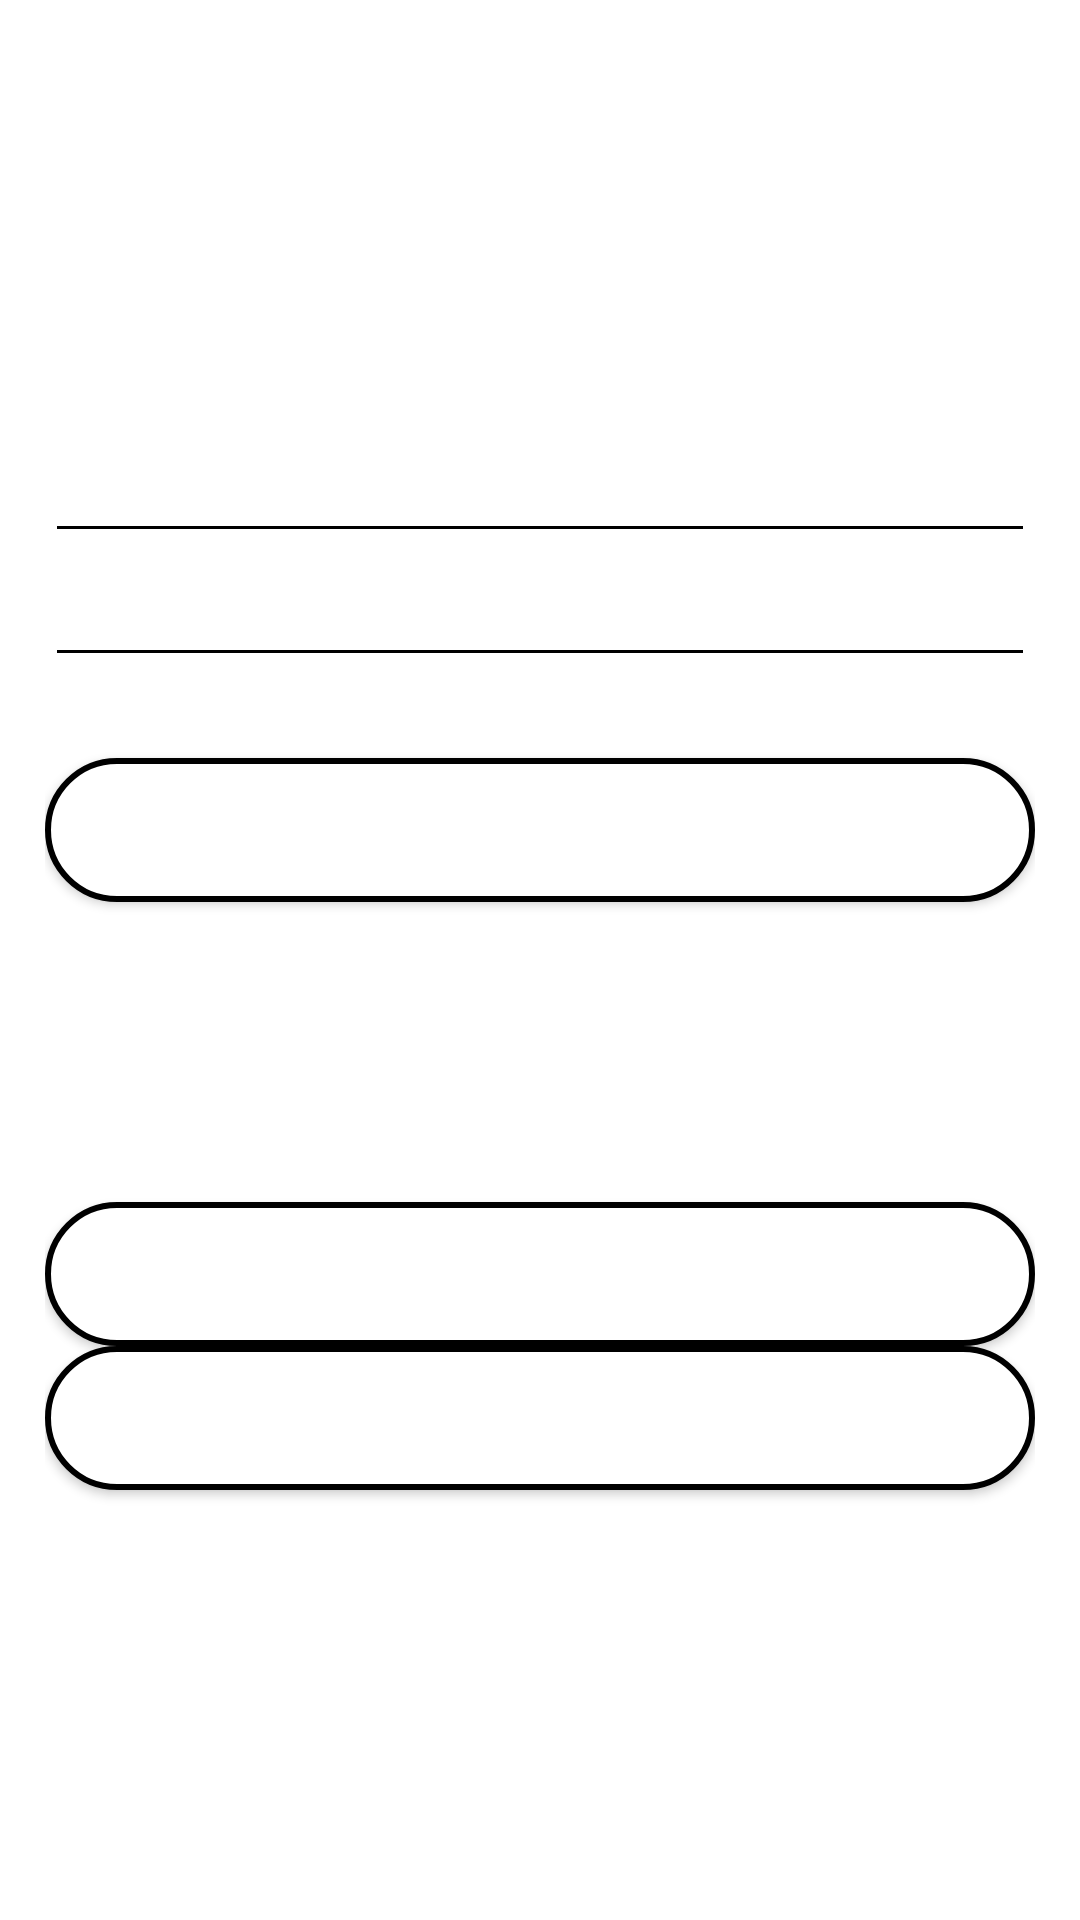

Produce the Android XML layout that renders to this screen, including the resource entries it uses.
<!-- AndroidManifest.xml: application theme Theme.AlmohadasComodasAdemásBonitas -->
<!-- res/layout/activity_modificar_agenda.xml -->
<?xml version="1.0" encoding="utf-8"?>
<LinearLayout xmlns:android="http://schemas.android.com/apk/res/android"
    xmlns:app="http://schemas.android.com/apk/res-auto"
    xmlns:tools="http://schemas.android.com/tools"
    android:layout_width="match_parent"
    android:layout_height="match_parent"
    android:gravity="center"
    android:orientation="vertical"
    android:paddingLeft="15dp"
    android:paddingRight="15dp"
    tools:context=".agenda.nuevo_agenda">

    <EditText
        android:id="@+id/edtTit"
        android:layout_width="match_parent"
        android:layout_height="wrap_content"
        android:ems="10"
        android:gravity="center"
        android:inputType="text" />

    <EditText
        android:id="@+id/edtDes"
        android:layout_width="match_parent"
        android:layout_height="wrap_content"
        android:ems="10"
        android:gravity="center|top"
        android:inputType="textMultiLine" />

    <TextView
        android:id="@+id/tvFec"
        android:layout_width="match_parent"
        android:layout_height="wrap_content"
        android:gravity="center"
        android:textSize="20sp" />

    <Button
        android:id="@+id/botFec"
        android:layout_width="match_parent"
        android:layout_height="wrap_content"
        android:text="@string/fecha" />

    <Button
        android:id="@+id/botNue"
        android:layout_width="match_parent"
        android:layout_height="wrap_content"
        android:layout_marginTop="100dp"
        android:text="@string/aplicar" />

    <Button
        android:id="@+id/botElm"
        android:layout_width="match_parent"
        android:layout_height="wrap_content"
        android:text="@string/eliminar_actividad" />

</LinearLayout>
<!-- resources referenced by this layout -->
<resources>
  <string name="aplicar">APLICAR CAMBIOS</string>
  <string name="eliminar_actividad">ELIMINAR ACTIVIDAD</string>
  <string name="fecha">Seleccionar fecha</string>
  <style name="Theme.AlmohadasComodasAdemásBonitas" parent="Base.Theme.AlmohadasComodasAdemásBonitas" />
  <style name="Base.Theme.AlmohadasComodasAdemásBonitas" parent="Theme.MaterialComponents.DayNight.NoActionBar">
          
          <item name="colorPrimary">@color/orange</item>
          <item name="colorPrimaryDark">#E64A19</item>
          <item name="colorAccent">@color/purple</item>
  
          
          <item name="android:textColorPrimary">@color/black</item>
          <item name="android:textColorSecondary">@color/black</item>
          <item name="android:itemTextAppearance">@style/MyTextAppearance</item>
  
  
          
          <item name="android:buttonStyle">@style/MyButtonStyle</item>
      </style>
  <color name="orange">#FFFFA500</color>
  <color name="purple">#FF800080</color>
  <color name="black">#FF000000</color>
  <style name="MyTextAppearance" parent="@style/TextAppearance.AppCompat.Widget.ActionBar.Menu">
          <item name="android:textColor">@color/black</item>
          
      </style>
  <style name="MyButtonStyle" parent="Widget.AppCompat.Button">
          <item name="android:background">@drawable/button_shape</item>
          <item name="android:textColor">#FFFFFF</item>
          
      </style>
  <!-- drawable button_shape (drawable) -->
  <shape xmlns:android="http://schemas.android.com/apk/res/android"
      android:shape="rectangle">
      <corners android:radius="360dp" /> 
      <solid android:color="#FFFFFF" /> 
      <stroke
          android:width="2dp"
          android:color="@color/black" /> 
  </shape>
</resources>
